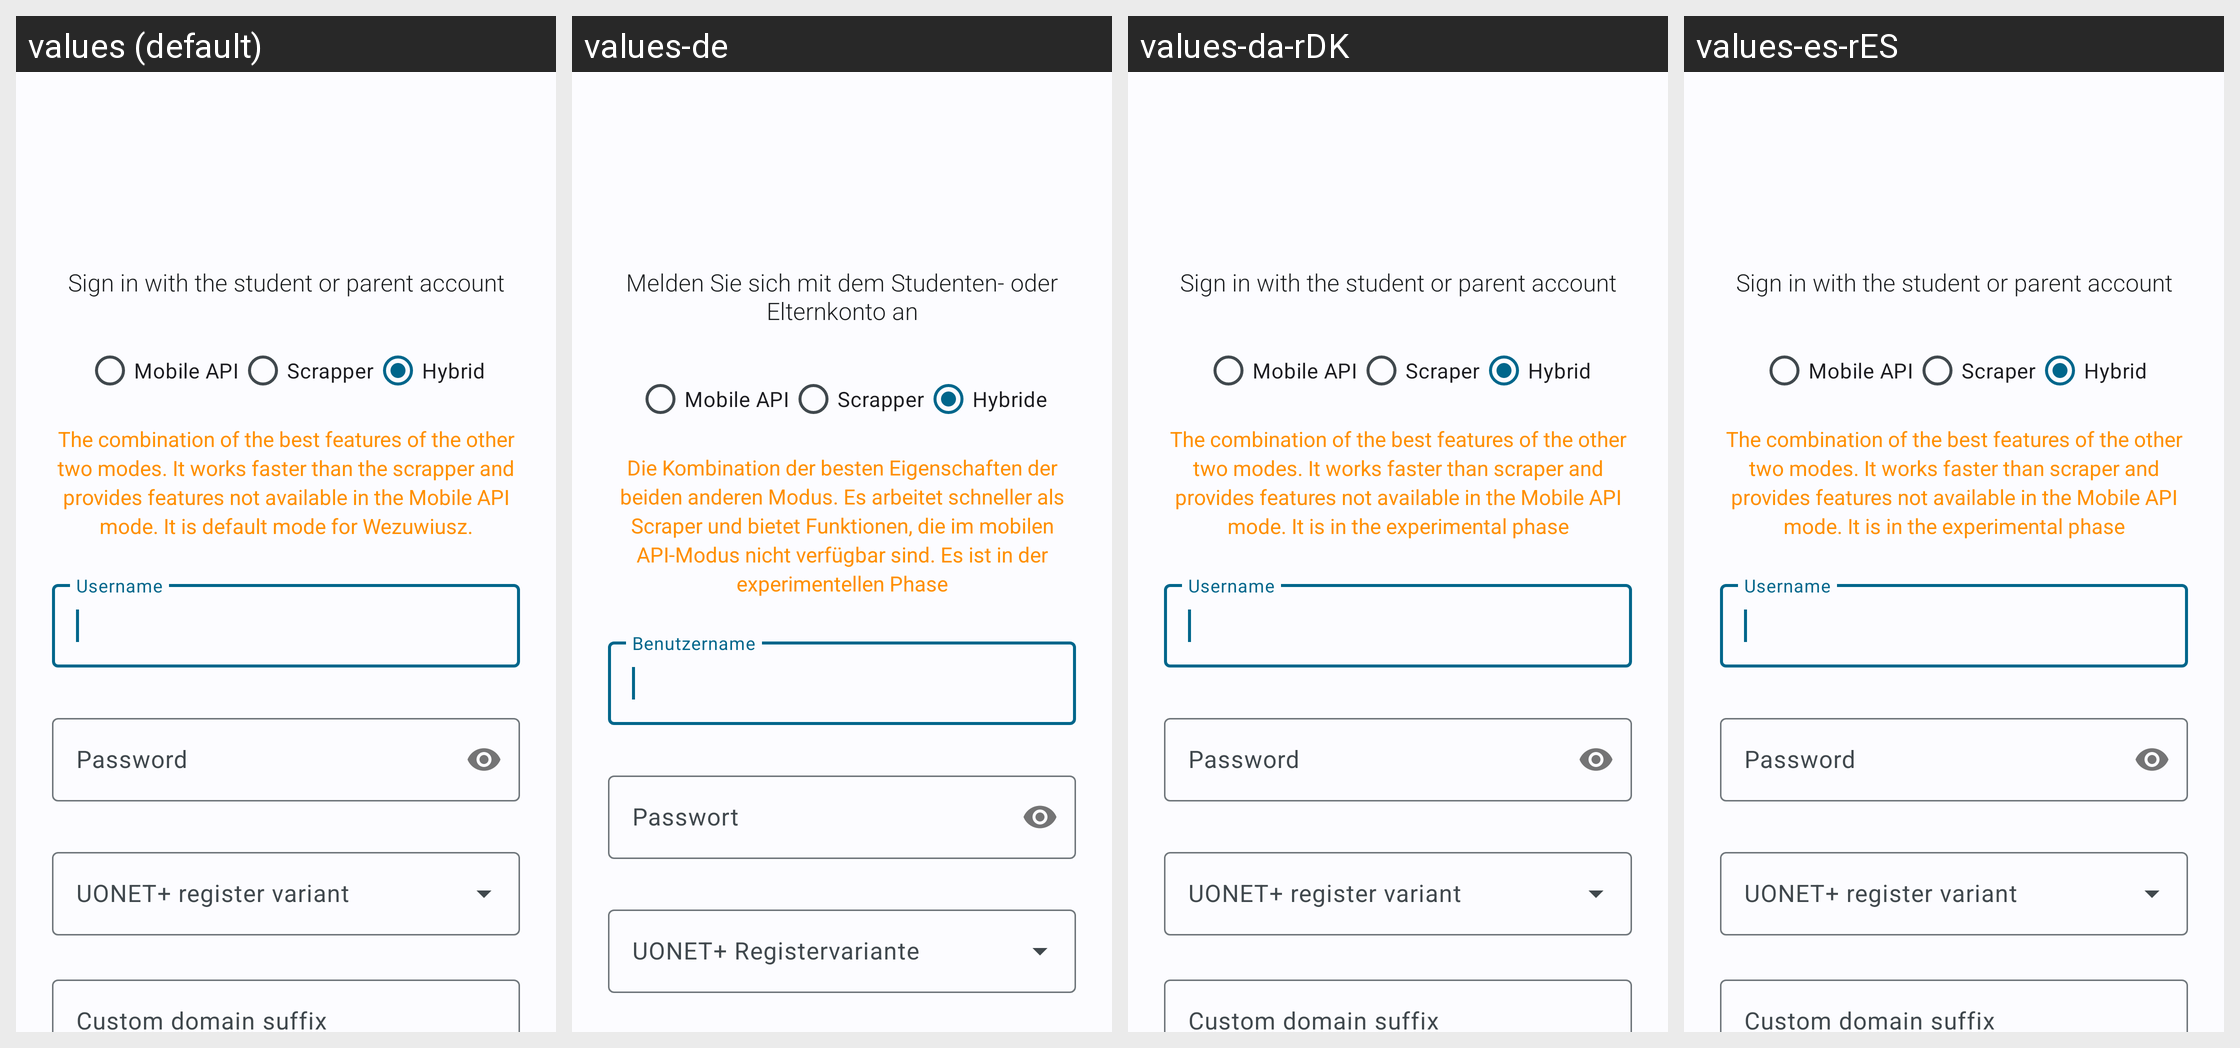

The same Android screen rendered under several of its app's locales, left to right. List the strings drawn on it with the default value and each locale's translation.
Android screen res/layout/fragment_login_advanced.xml rendered under 4 locales, left to right: values (default), values-de, values-da-rDK, values-es-rES. Device: Nexus 5 (rendered at 1080×1920; each locale shown at half size, 540×960, under a caption strip naming it); theme WulkanowyTheme.
Other locales in the repository, not shown: values-cs, values-cs-rCZ, values-csb-rPL, values-it-rIT, values-lt, values-pl, values-ru, values-sk, values-sk-rSK, values-uk.
Strings drawn on this screen, with the default value and each locale's value (text and hints the layout hard-codes, and strings that could not be matched under every locale, appear in the picture but are not listed):

login_header_default
  values: Sign in with the student or parent account
  values-de: Melden Sie sich mit dem Studenten- oder Elternkonto an
  values-da-rDK: Sign in with the student or parent account
  values-es-rES: Sign in with the student or parent account

login_type_api
  values: Mobile API
  values-de: Mobile API
  values-da-rDK: Mobile API
  values-es-rES: Mobile API

login_type_scrapper
  values: Scrapper
  values-de: Scrapper
  values-da-rDK: Scraper
  values-es-rES: Scraper

login_type_hybrid
  values: Hybrid
  values-de: Hybride
  values-da-rDK: Hybrid
  values-es-rES: Hybrid

login_advanced_warning_hybrid
  values: The combination of the best features of the other two modes. It works faster than the scrapper and provides features not available in the Mobile API mode. It is default mode for Wezuwiusz.
  values-de: Die Kombination der besten Eigenschaften der beiden anderen Modus. Es arbeitet schneller als Scraper und bietet Funktionen, die im mobilen API-Modus nicht verfügbar sind. Es ist in der experimentellen Phase
  values-da-rDK: The combination of the best features of the other two modes. It works faster than scraper and provides features not available in the Mobile API mode. It is in the experimental phase
  values-es-rES: The combination of the best features of the other two modes. It works faster than scraper and provides features not available in the Mobile API mode. It is in the experimental phase

login_nickname_hint
  values: Username
  values-de: Benutzername
  values-da-rDK: Username
  values-es-rES: Username

login_password_hint
  values: Password
  values-de: Passwort
  values-da-rDK: Password
  values-es-rES: Password
